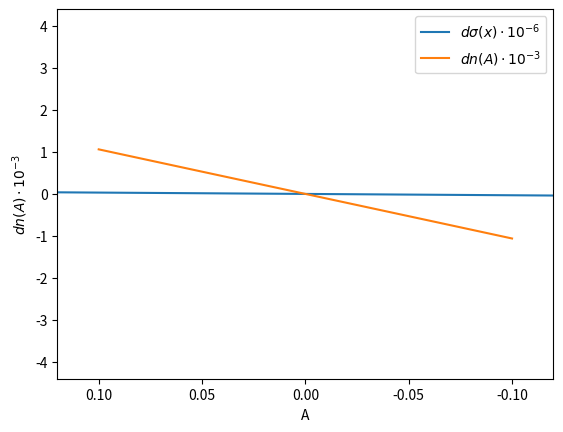

Python code for this plot:
from numpy import pi, arcsin
import numpy as np
from scipy.constants import c as c0
import matplotlib.pyplot as plt

f = 10**12

mm = 10**-3

x = np.linspace(-5*2.51*mm, 5*2.51*mm, 20)

d, l, h, p = 9*mm, 20*mm, 32*mm, 784

dsigma = 6*x*p*l/(d*h**3)

plt.plot(x/mm, dsigma/10**6, label=r'$d\sigma (x) \cdot 10^{-6}$')
plt.ylabel('$d\sigma (x) \cdot 10^{-6}$')
plt.xlabel('x (mm)')
plt.legend()
plt.show()

A = np.linspace(-0.1, 0.1, 20)

dn = arcsin(A)*c0/(pi*f*d)

plt.plot(A, dn/(10**-3), label=r'$dn(A) \cdot 10^{-3}$')
plt.xlim((0.12, -0.12))
plt.ylabel('$dn(A) \cdot 10^{-3}$')
plt.xlabel('A')
plt.legend()
plt.show()
